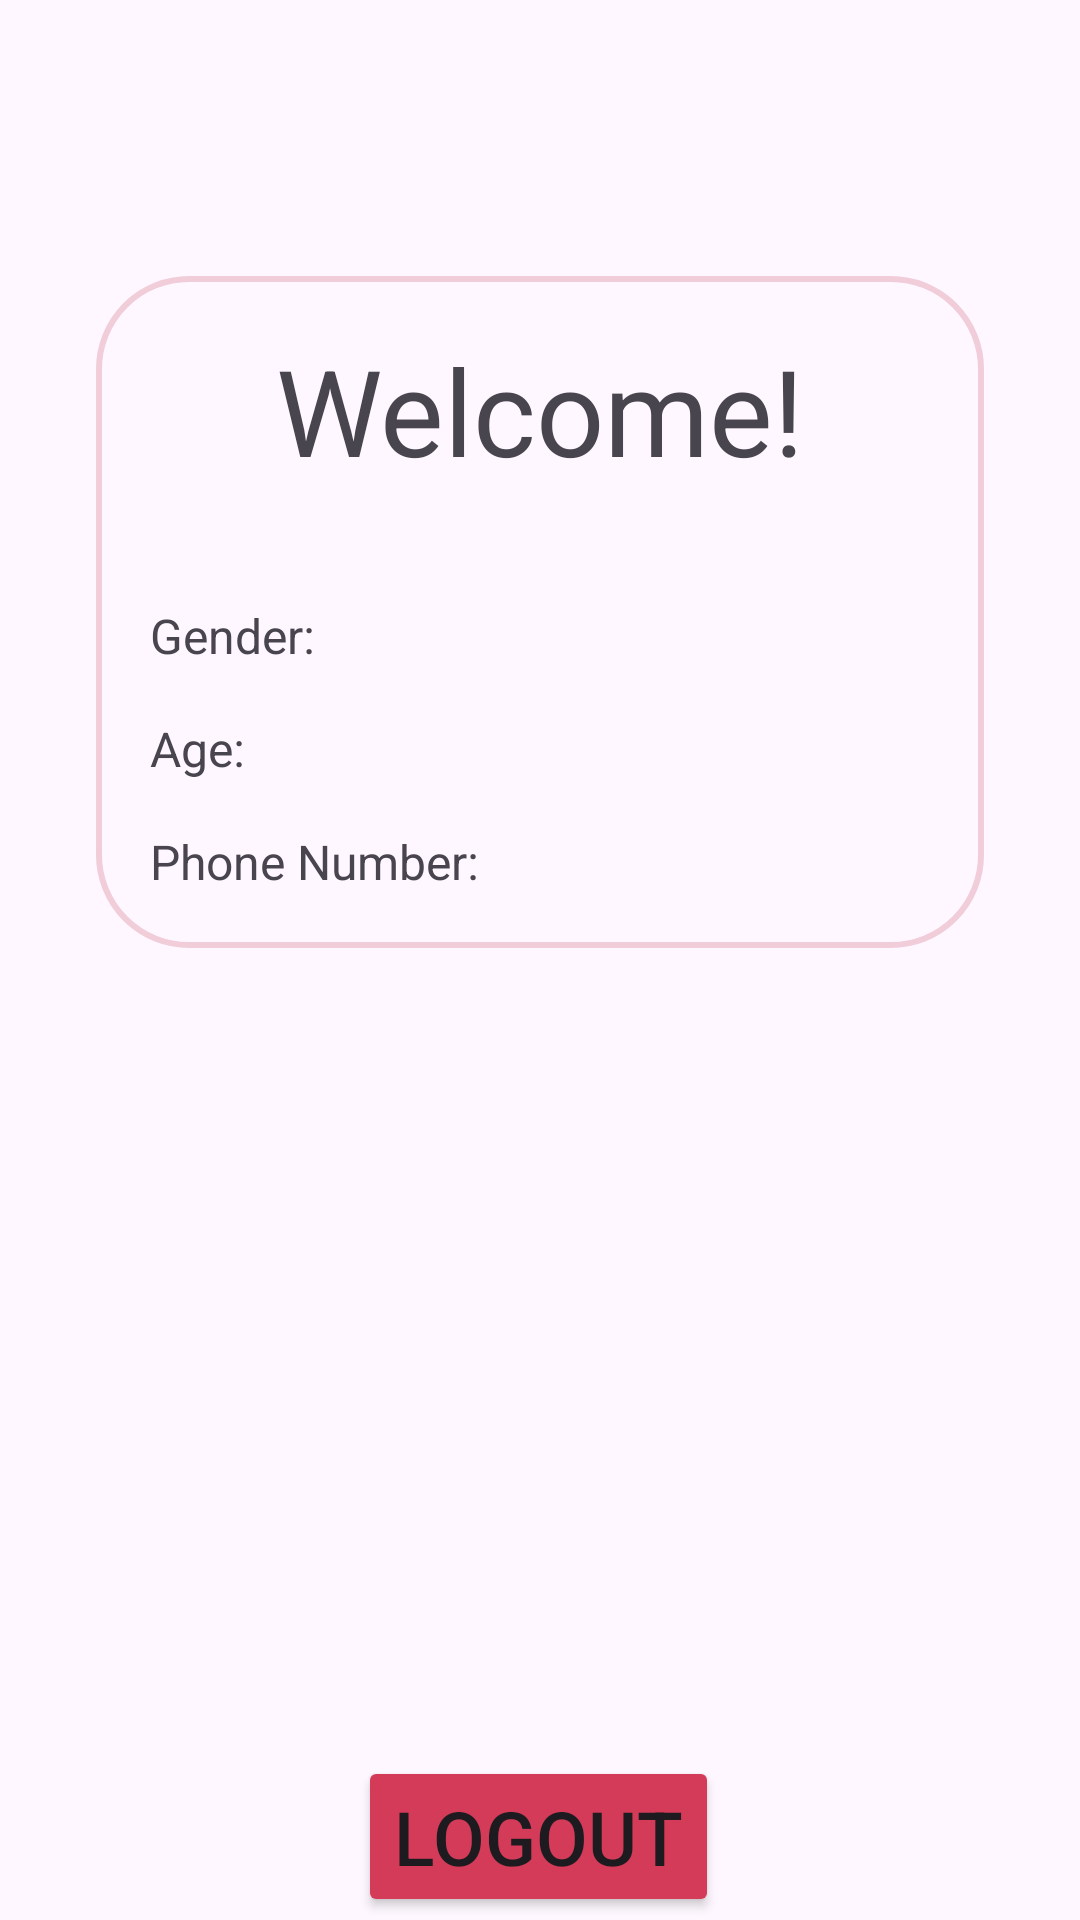

Produce the Android XML layout that renders to this screen, including the resource entries it uses.
<!-- AndroidManifest.xml: application theme Theme.LoginRegisterpage -->
<!-- res/layout/activity_user.xml -->
<?xml version="1.0" encoding="utf-8"?>
<androidx.constraintlayout.widget.ConstraintLayout xmlns:android="http://schemas.android.com/apk/res/android"
    xmlns:app="http://schemas.android.com/apk/res-auto"
    xmlns:tools="http://schemas.android.com/tools"
    android:layout_width="match_parent"
    android:layout_height="match_parent"
    tools:context=".UserActivity">

    <LinearLayout
        android:id="@+id/linearLayout"
        android:layout_width="match_parent"
        android:layout_height="wrap_content"
        android:layout_gravity="center_horizontal"
        android:layout_marginStart="32dp"
        android:layout_marginTop="92dp"
        android:layout_marginEnd="32dp"
        android:background="@drawable/custom_round_background"
        android:orientation="vertical"
        android:padding="18dp"
        app:layout_constraintEnd_toEndOf="parent"
        app:layout_constraintHorizontal_bias="0.0"
        app:layout_constraintStart_toStartOf="parent"
        app:layout_constraintTop_toTopOf="parent">

        <TextView
            android:id="@+id/txtMessage"
            android:layout_width="match_parent"
            android:layout_height="wrap_content"
            android:layout_gravity="center"
            android:gravity="center"
            android:text="Welcome!"
            android:textSize="40sp" />

        <TextView
            android:id="@+id/txtUser"
            android:layout_width="match_parent"
            android:layout_height="wrap_content"
            android:layout_gravity="center"
            android:gravity="center"
            android:text=""
            android:textSize="16sp" />
        <TextView
            android:id="@+id/txtGender"
            android:layout_width="match_parent"
            android:layout_height="wrap_content"
            android:layout_marginTop="16dp"
            android:text="Gender: "
            android:textSize="16sp" />
        <TextView
            android:id="@+id/txtAge"
            android:layout_width="match_parent"
            android:layout_height="wrap_content"
            android:layout_marginTop="16dp"
            android:text="Age: "
            android:textSize="16sp" />
        <TextView
            android:id="@+id/txtPhoneNumber"
            android:layout_width="match_parent"
            android:layout_height="wrap_content"
            android:layout_marginTop="16dp"
            android:text="Phone Number: "
            android:textSize="16sp" />
    </LinearLayout>

    <Button
        android:id="@+id/btnLogOut"
        android:layout_width="wrap_content"
        android:layout_height="wrap_content"
        android:layout_marginTop="268dp"
        android:text="Logout"
        android:textSize="25sp"
        android:backgroundTint="#D43B59"
        app:layout_constraintBottom_toBottomOf="parent"
        app:layout_constraintEnd_toEndOf="@+id/linearLayout"
        app:layout_constraintHorizontal_bias="0.497"
        app:layout_constraintStart_toStartOf="@+id/linearLayout"
        app:layout_constraintTop_toBottomOf="@+id/linearLayout" />

</androidx.constraintlayout.widget.ConstraintLayout>
<!-- resources referenced by this layout -->
<resources>
  <!-- drawable custom_round_background (drawable) -->
  <?xml version="1.0" encoding="utf-8"?>
  <shape xmlns:android="http://schemas.android.com/apk/res/android" android:shape="rectangle">
      <stroke android:width="2dp" android:color="@color/mycolor"/>
      <corners android:radius="30dp"/>
  </shape>
  <style name="Theme.LoginRegisterpage" parent="Base.Theme.LoginRegisterpage" />
  <color name="mycolor">#F1CDD9</color>'
  <style name="Base.Theme.LoginRegisterpage" parent="Theme.Material3.DayNight.NoActionBar">
          
          
      </style>
</resources>
